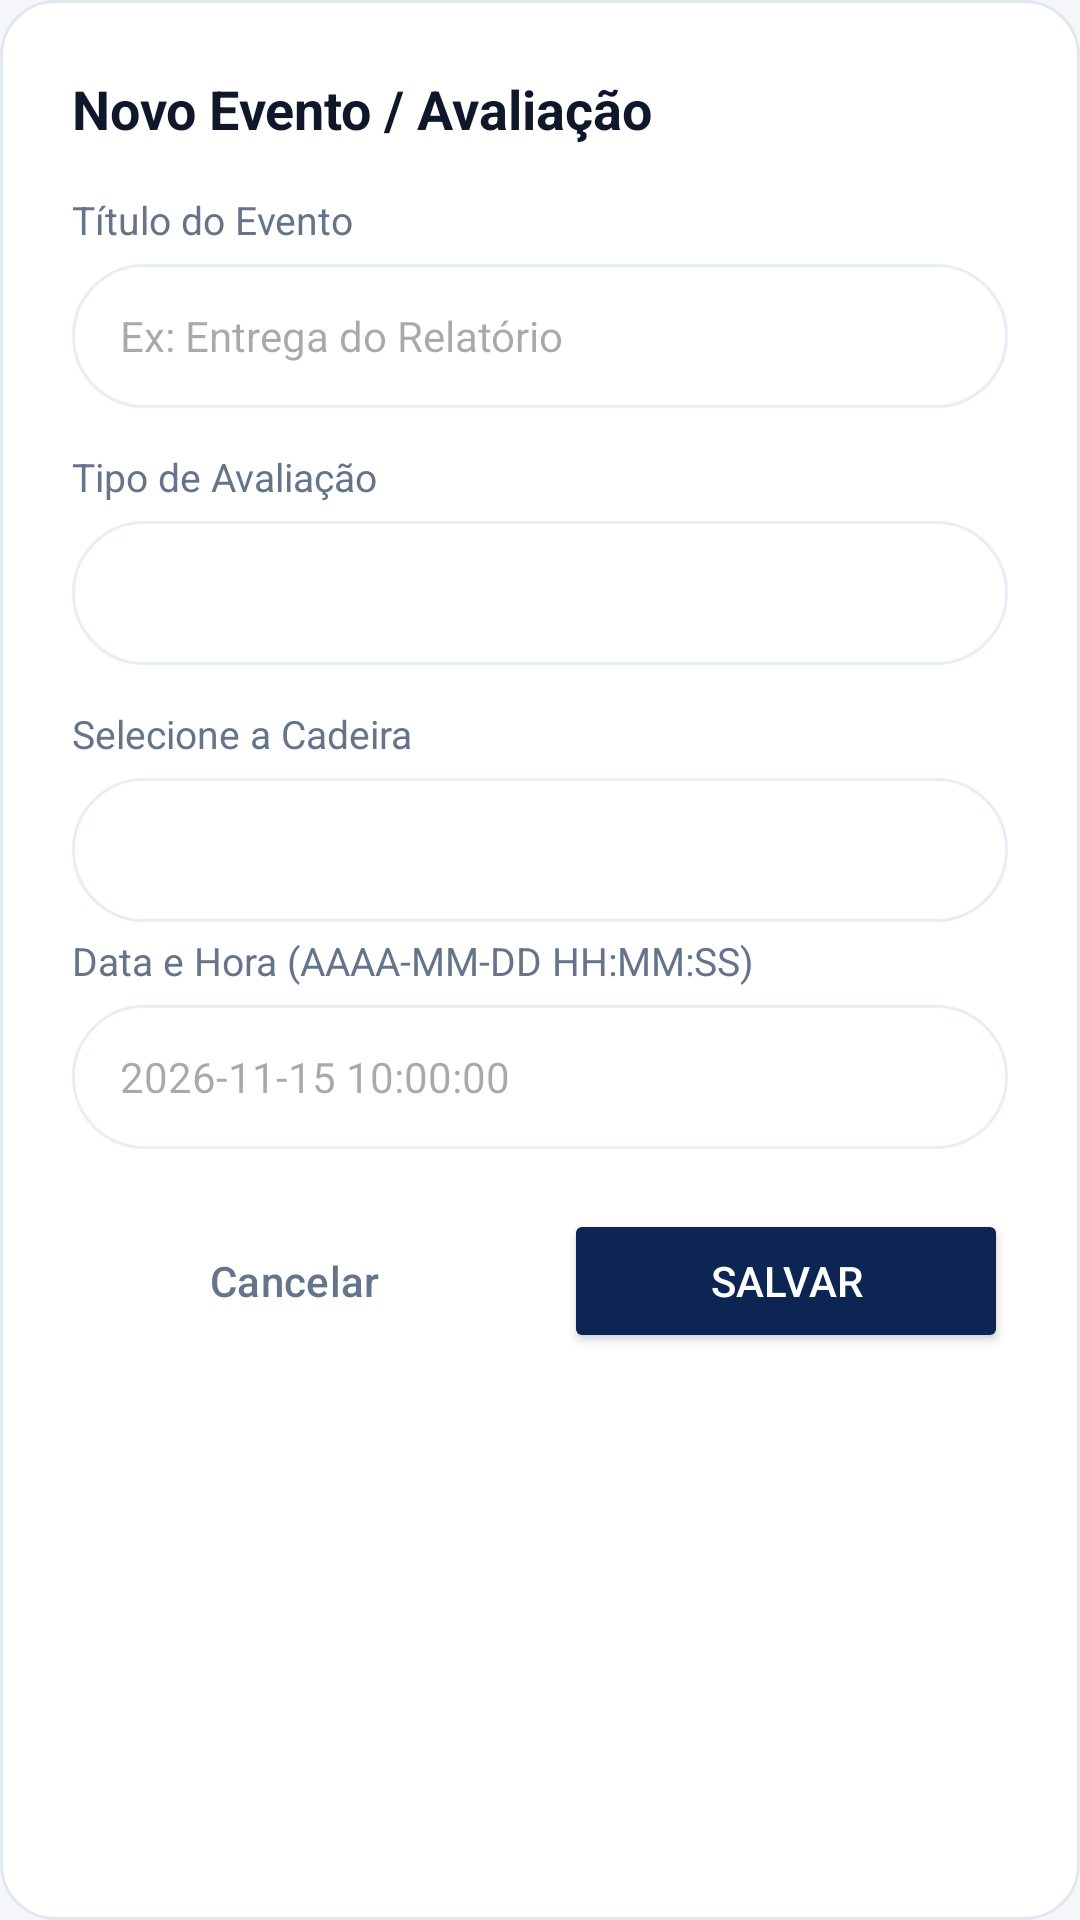

Reconstruct the res/layout file that produces this screen, plus the resources it refers to.
<!-- AndroidManifest.xml: application theme Theme.Lory -->
<!-- res/layout/dialog_add_event.xml -->
<?xml version="1.0" encoding="utf-8"?>
<LinearLayout xmlns:android="http://schemas.android.com/apk/res/android"
    xmlns:app="http://schemas.android.com/apk/res-auto"
    android:layout_width="match_parent"
    android:layout_height="wrap_content"
    android:background="@drawable/bg_welcome_card"
    android:orientation="vertical"
    android:padding="24dp">

    <TextView
        android:layout_width="wrap_content"
        android:layout_height="wrap_content"
        android:layout_marginBottom="16dp"
        android:text="Novo Evento / Avaliação"
        android:textColor="@color/text_primary"
        android:textSize="18sp"
        android:textStyle="bold" />

    
    <TextView
        android:layout_width="wrap_content"
        android:layout_height="wrap_content"
        android:layout_marginBottom="6dp"
        android:text="Título do Evento"
        android:textColor="@color/text_secondary"
        android:textSize="13sp" />

    <EditText
        android:id="@+id/et_event_title"
        android:layout_width="match_parent"
        android:layout_height="48dp"
        android:layout_marginBottom="14dp"
        android:background="@drawable/bg_search_bar"
        android:hint="Ex: Entrega do Relatório"
        android:inputType="text"
        android:paddingStart="16dp"
        android:paddingEnd="16dp"
        android:textColor="@color/text_primary"
        android:textSize="14sp" />

    
    <TextView
        android:layout_width="wrap_content"
        android:layout_height="wrap_content"
        android:layout_marginBottom="6dp"
        android:text="Tipo de Avaliação"
        android:textColor="@color/text_secondary"
        android:textSize="13sp" />

    <Spinner
        android:id="@+id/sp_event_type"
        android:layout_width="match_parent"
        android:layout_height="48dp"
        android:layout_marginBottom="14dp"
        android:background="@drawable/bg_search_bar"
        android:paddingStart="12dp"
        android:paddingEnd="12dp" />

    
    <TextView
        android:layout_width="wrap_content"
        android:layout_height="wrap_content"
        android:layout_marginBottom="6dp"
        android:text="Selecione a Cadeira"
        android:textColor="@color/text_secondary"
        android:textSize="13sp" />

    <Spinner
        android:id="@+id/sp_event_cadeira"
        android:layout_width="match_parent"
        android:layout_height="48dp"
        android:layout_marginBottom="4dp"
        android:background="@drawable/bg_search_bar"
        android:paddingStart="12dp"
        android:paddingEnd="12dp" />

    <TextView
        android:id="@+id/tv_event_cadeira_status"
        android:layout_width="match_parent"
        android:layout_height="wrap_content"
        android:layout_marginBottom="14dp"
        android:text="@string/empty_cadeiras"
        android:textColor="@color/text_secondary"
        android:textSize="12sp"
        android:visibility="gone" />

    
    <TextView
        android:layout_width="wrap_content"
        android:layout_height="wrap_content"
        android:layout_marginBottom="6dp"
        android:text="Data e Hora (AAAA-MM-DD HH:MM:SS)"
        android:textColor="@color/text_secondary"
        android:textSize="13sp" />

    <EditText
        android:id="@+id/et_event_date"
        android:layout_width="match_parent"
        android:layout_height="48dp"
        android:layout_marginBottom="20dp"
        android:background="@drawable/bg_search_bar"
        android:hint="2026-11-15 10:00:00"
        android:inputType="text"
        android:paddingStart="16dp"
        android:paddingEnd="16dp"
        android:textColor="@color/text_primary"
        android:textSize="14sp" />

    
    <LinearLayout
        android:layout_width="match_parent"
        android:layout_height="wrap_content"
        android:orientation="horizontal"
        android:weightSum="2">

        <Button
            android:id="@+id/btn_cancel_event"
            style="?attr/materialButtonOutlinedStyle"
            android:layout_width="0dp"
            android:layout_height="48dp"
            android:layout_marginEnd="8dp"
            android:layout_weight="1"
            android:text="Cancelar"
            android:textColor="@color/text_secondary"
            app:cornerRadius="12dp" />

        <Button
            android:id="@+id/btn_save_event"
            android:layout_width="0dp"
            android:layout_height="48dp"
            android:layout_marginStart="8dp"
            android:layout_weight="1"
            android:backgroundTint="@color/primary_dark_blue"
            android:text="Salvar"
            android:textColor="@color/white"
            app:cornerRadius="12dp" />
    </LinearLayout>

</LinearLayout>
<!-- resources referenced by this layout -->
<resources>
  <color name="primary_dark_blue">#0D2552</color>
  <color name="text_primary">#0F172A</color>
  <color name="text_secondary">#64748B</color>
  <color name="white">#FFFFFFFF</color>
  <!-- drawable bg_search_bar (drawable) -->
  <?xml version="1.0" encoding="utf-8"?>
  <shape xmlns:android="http://schemas.android.com/apk/res/android"
      android:shape="rectangle">
      <solid android:color="@color/surface_white" />
      <corners android:radius="24dp" />
      <stroke
          android:width="1dp"
          android:color="#E8EEF5" />
  </shape>
  <!-- drawable bg_welcome_card (drawable) -->
  <?xml version="1.0" encoding="utf-8"?>
  <shape xmlns:android="http://schemas.android.com/apk/res/android"
      android:shape="rectangle">
      <solid android:color="@color/surface_white" />
      <corners android:radius="18dp" />
      <stroke
          android:width="1dp"
          android:color="#E2E8F0" />
  </shape>
  <string name="empty_cadeiras">Nenhuma cadeira cadastrada no momento.</string>
  <style name="Theme.Lory" parent="Base.Theme.Lory" />
  <color name="surface_white">#FFFFFF</color>
  <style name="Base.Theme.Lory" parent="Theme.Material3.DayNight.NoActionBar">
          
          <item name="colorPrimary">@color/primary_dark_blue</item>
          <item name="colorOnPrimary">@color/white</item>
          <item name="colorContainer">@color/surface_white</item>
          <item name="android:statusBarColor">@color/background_light</item>
          <item name="android:windowLightStatusBar">true</item>
          <item name="android:windowBackground">@color/background_light</item>
      </style>
  <color name="background_light">#F5F7FB</color>
</resources>
